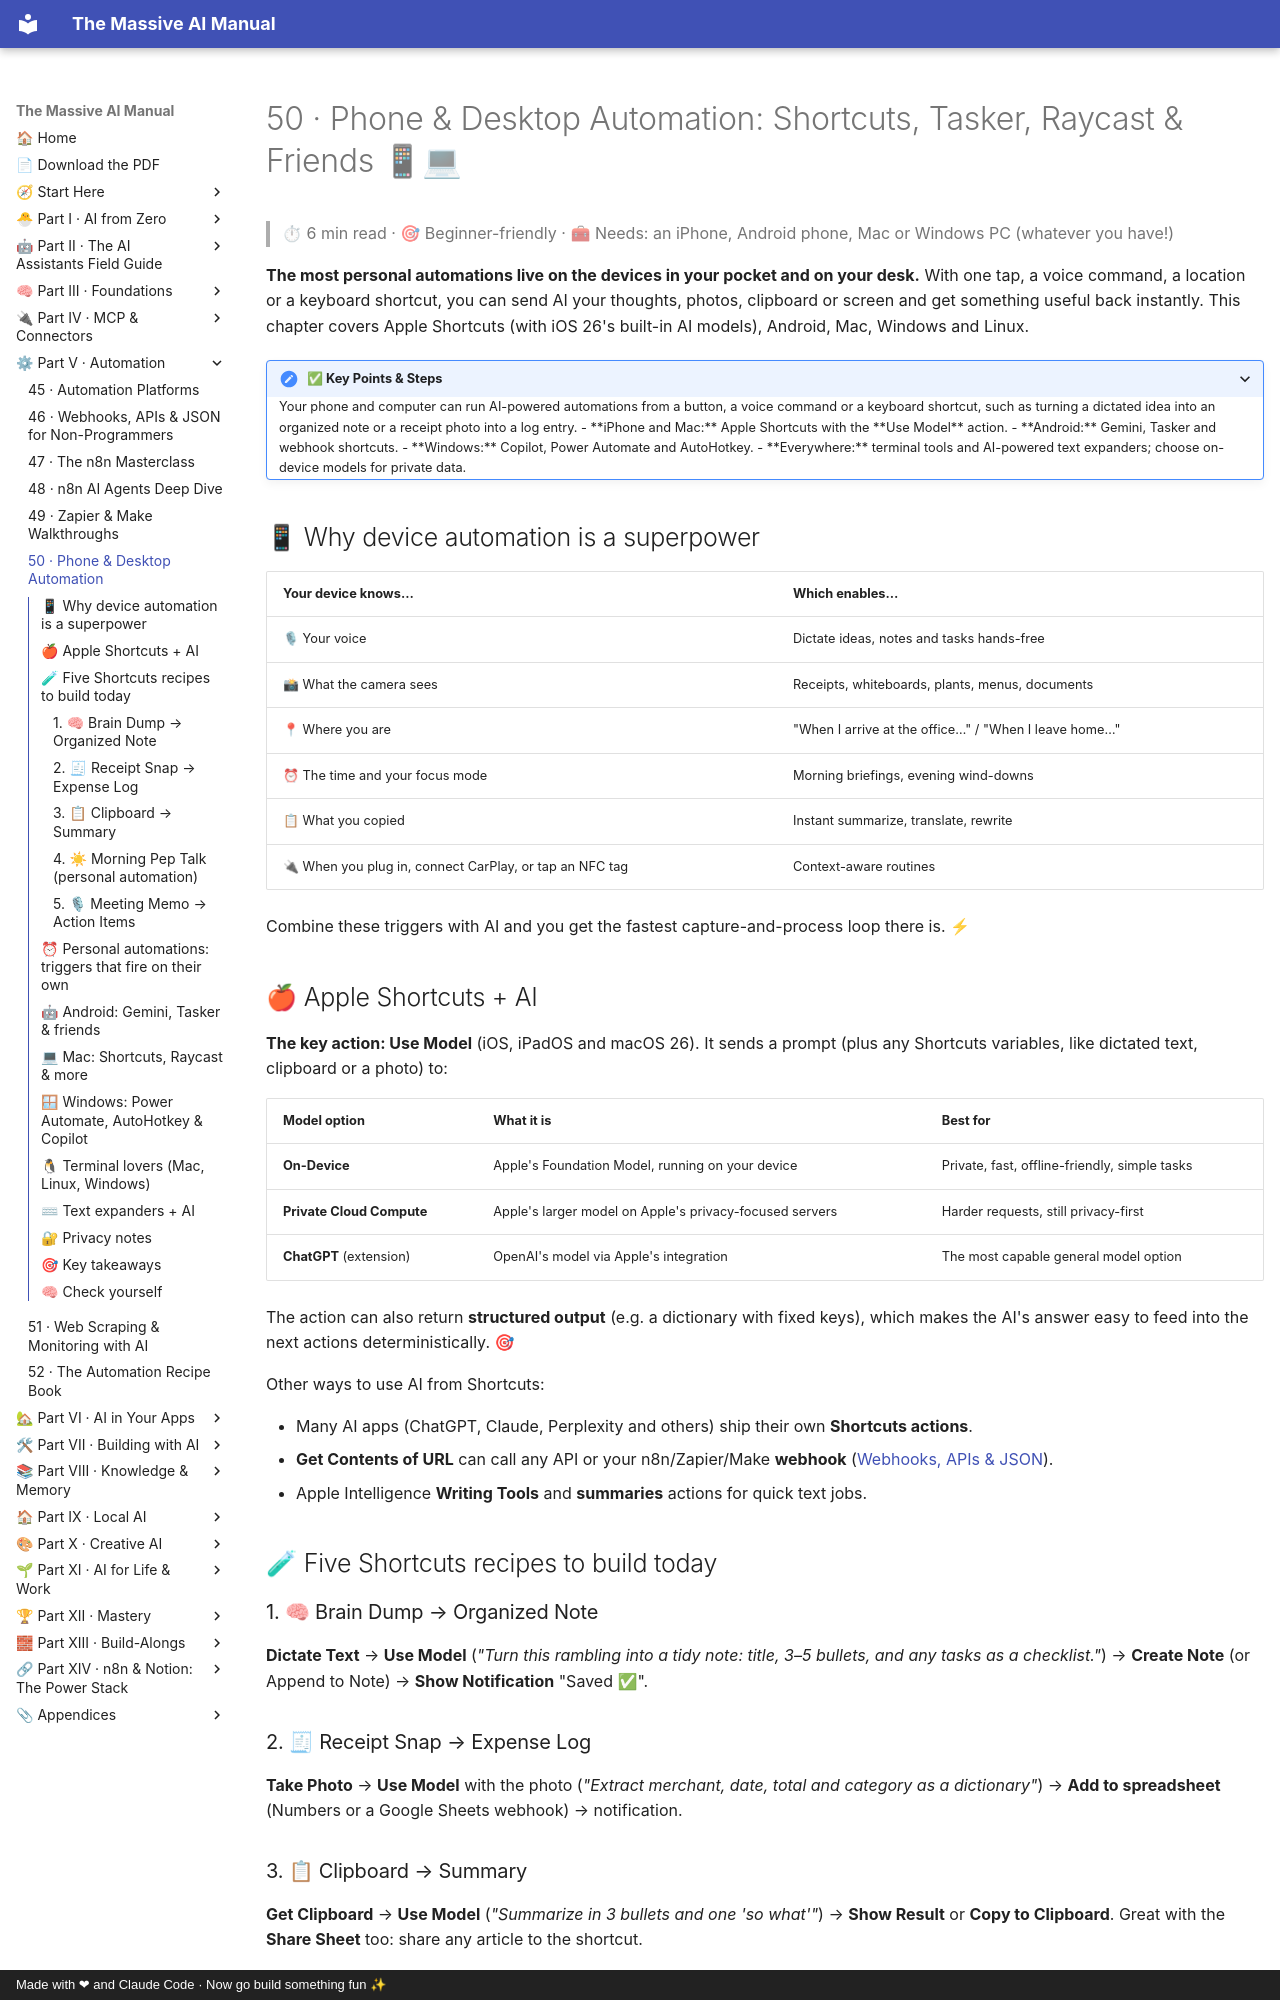

repository: Axmann8/AI_For_Advanced_Beginners · page: part-5-automation/50-phone-and-desktop-automation/index.html · generator: mkdocs · copyright: Made with ❤ and Claude Code · Now go build something fun ✨

# 50 · Phone & Desktop Automation: Shortcuts, Tasker, Raycast & Friends 📱💻

> ⏱ 6 min read · 🎯 Beginner-friendly · 🧰 Needs: an iPhone, Android phone, Mac or Windows PC (whatever you have!)

**The most personal automations live on the devices in your pocket and on your desk.** With one tap, a voice command, a
location or a keyboard shortcut, you can send AI your thoughts, photos, clipboard or screen and get something useful back
instantly. This chapter covers Apple Shortcuts (with iOS 26's built-in AI models), Android, Mac, Windows and Linux.

<details class="keypoints" open>
<summary>✅ Key Points & Steps</summary>

Your phone and computer can run AI-powered automations from a button, a voice command or a keyboard shortcut, such as turning a dictated idea into an organized note or a receipt photo into a log entry.

- **iPhone and Mac:** Apple Shortcuts with the **Use Model** action.
- **Android:** Gemini, Tasker and webhook shortcuts.
- **Windows:** Copilot, Power Automate and AutoHotkey.
- **Everywhere:** terminal tools and AI-powered text expanders; choose on-device models for private data.

</details>

<!-- in-this-chapter -->

## 📱 Why device automation is a superpower

| Your device knows… | Which enables… |
|---|---|
| 🎙 Your voice | Dictate ideas, notes and tasks hands-free |
| 📸 What the camera sees | Receipts, whiteboards, plants, menus, documents |
| 📍 Where you are | "When I arrive at the office…" / "When I leave home…" |
| ⏰ The time and your focus mode | Morning briefings, evening wind-downs |
| 📋 What you copied | Instant summarize, translate, rewrite |
| 🔌 When you plug in, connect CarPlay, or tap an NFC tag | Context-aware routines |

Combine these triggers with AI and you get the fastest capture-and-process loop there is. ⚡

## 🍎 Apple Shortcuts + AI

**The key action: Use Model** (iOS, iPadOS and macOS 26). It sends a prompt (plus any Shortcuts variables, like dictated text,
clipboard or a photo) to:

| Model option | What it is | Best for |
|---|---|---|
| **On-Device** | Apple's Foundation Model, running on your device | Private, fast, offline-friendly, simple tasks |
| **Private Cloud Compute** | Apple's larger model on Apple's privacy-focused servers | Harder requests, still privacy-first |
| **ChatGPT** (extension) | OpenAI's model via Apple's integration | The most capable general model option |

The action can also return **structured output** (e.g. a dictionary with fixed keys), which makes the AI's answer easy to
feed into the next actions deterministically. 🎯

Other ways to use AI from Shortcuts:

- Many AI apps (ChatGPT, Claude, Perplexity and others) ship their own **Shortcuts actions**.
- **Get Contents of URL** can call any API or your n8n/Zapier/Make **webhook** ([Webhooks, APIs & JSON](46-webhooks-apis-json.md)).
- Apple Intelligence **Writing Tools** and **summaries** actions for quick text jobs.

## 🧪 Five Shortcuts recipes to build today

### 1. 🧠 Brain Dump → Organized Note
**Dictate Text** → **Use Model** (*"Turn this rambling into a tidy note: title, 3–5 bullets, and any tasks as a checklist."*)
→ **Create Note** (or Append to Note) → **Show Notification** "Saved ✅".

### 2. 🧾 Receipt Snap → Expense Log
**Take Photo** → **Use Model** with the photo (*"Extract merchant, date, total and category as a dictionary"*) →
**Add to spreadsheet** (Numbers or a Google Sheets webhook) → notification.
